Photos from the image-classification dataset "processed" in the GitHub repository chahoseong/banana-classifier. Its 4 classes are: dispose, overripe, ripe, unripe.

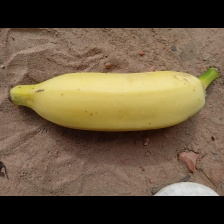
Label: ripe

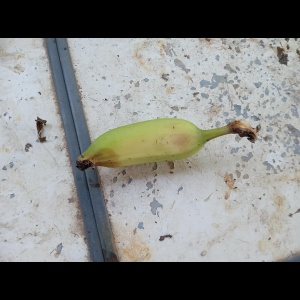
Label: unripe

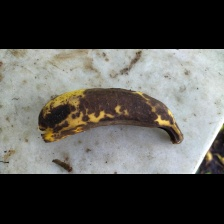
Label: dispose

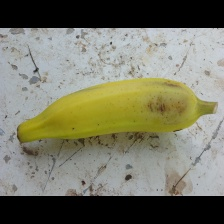
Label: ripe

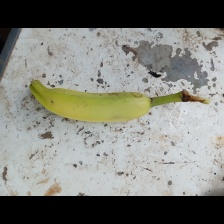
Label: unripe

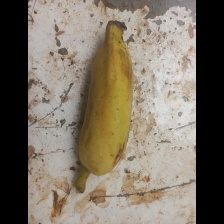
Label: overripe
